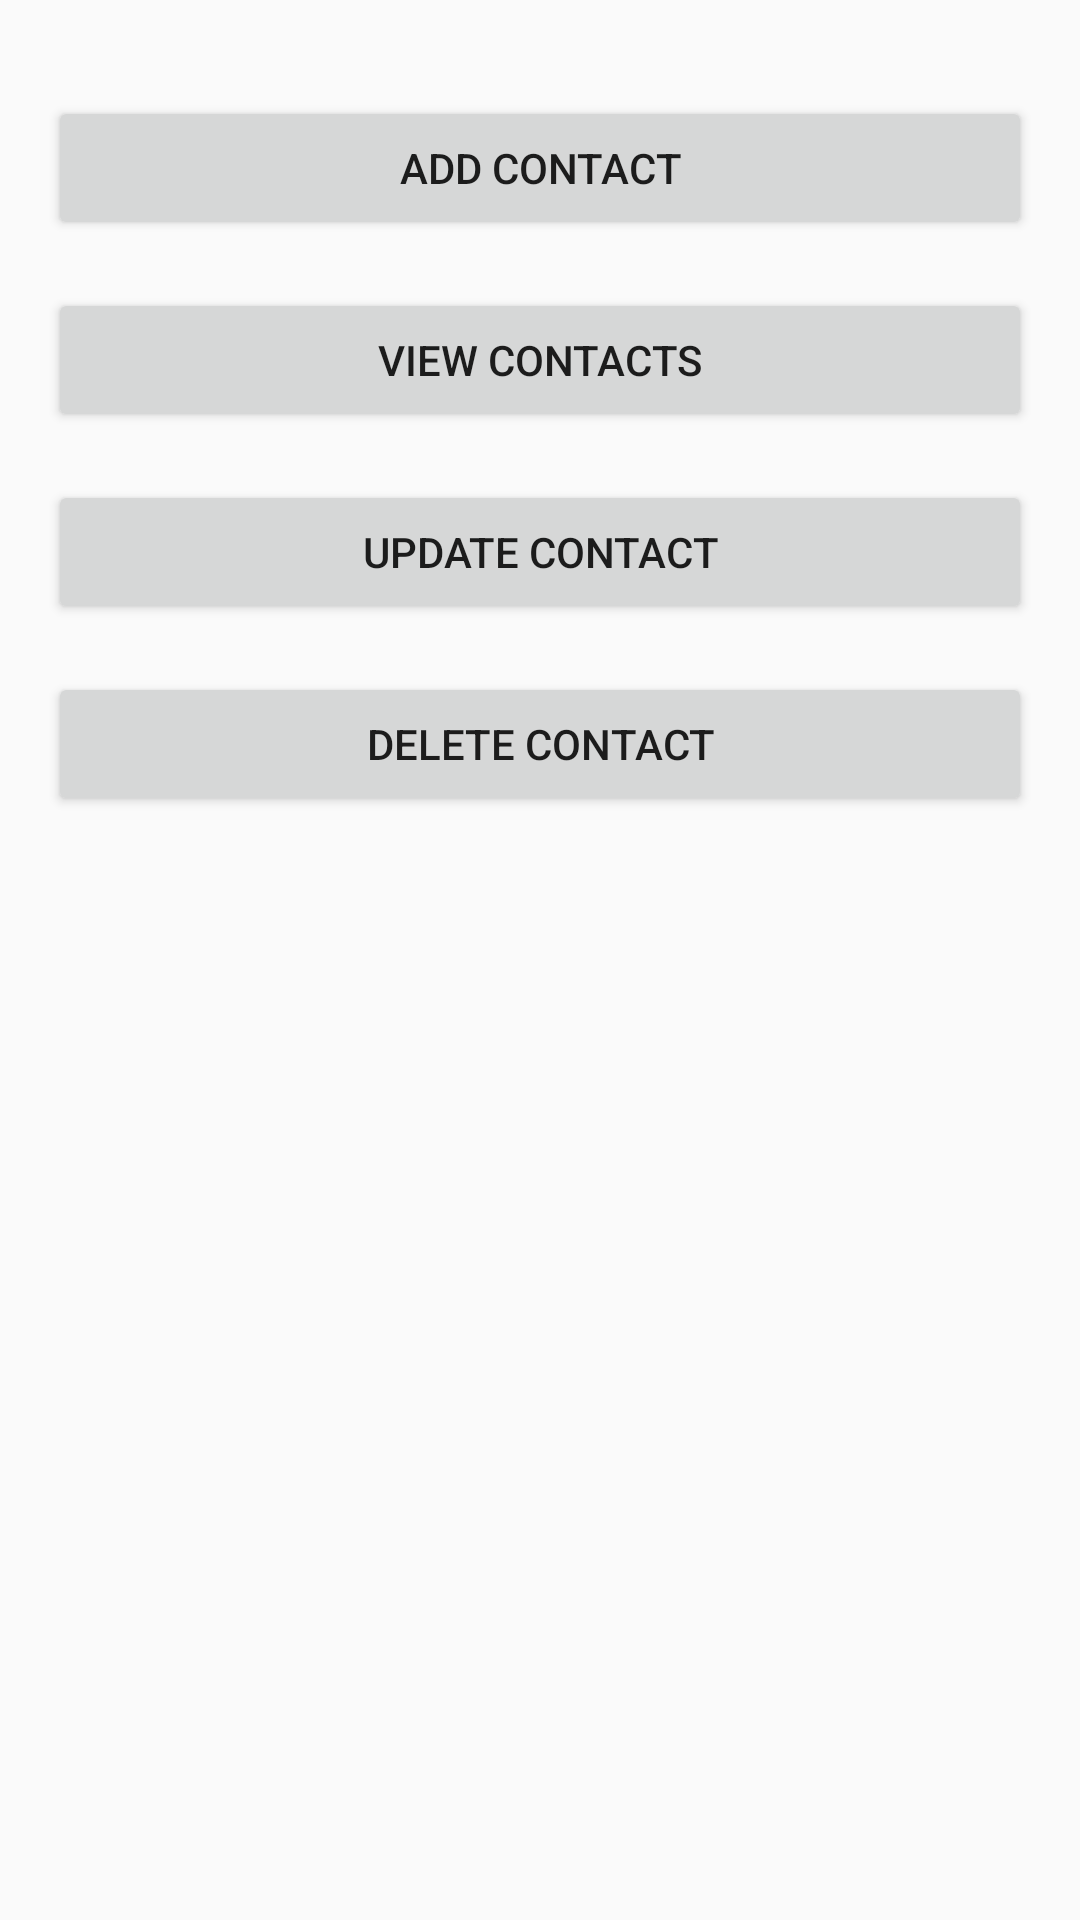

Here is an Android app screen rendered from its layout file. Give the layout XML and the strings, colors and styles it references.
<!-- AndroidManifest.xml: application theme AppTheme -->
<!-- res/layout/fragment_sqlite_home.xml -->
<?xml version="1.0" encoding="utf-8"?>
<android.support.constraint.ConstraintLayout xmlns:android="http://schemas.android.com/apk/res/android"
    xmlns:app="http://schemas.android.com/apk/res-auto"
    xmlns:tools="http://schemas.android.com/tools"
    android:layout_width="match_parent"
    android:layout_height="match_parent"
    tools:context=".SQLiteHomeFragment">


    <Button
        android:id="@+id/SQLite_home_button_save"
        android:layout_width="0dp"
        android:layout_height="wrap_content"
        android:layout_marginStart="16dp"
        android:layout_marginTop="32dp"
        android:layout_marginEnd="16dp"
        android:text="Add Contact"
        app:layout_constraintEnd_toEndOf="parent"
        app:layout_constraintStart_toStartOf="parent"
        app:layout_constraintTop_toTopOf="parent" />

    <Button
        android:id="@+id/SQLite_home_button_view"
        android:layout_width="0dp"
        android:layout_height="wrap_content"
        android:layout_marginStart="16dp"
        android:layout_marginTop="16dp"
        android:layout_marginEnd="16dp"
        android:text="View Contacts"
        app:layout_constraintEnd_toEndOf="parent"
        app:layout_constraintStart_toStartOf="parent"
        app:layout_constraintTop_toBottomOf="@+id/SQLite_home_button_save" />

    <Button
        android:id="@+id/SQLite_home_button_update"
        android:layout_width="0dp"
        android:layout_height="wrap_content"
        android:layout_marginStart="16dp"
        android:layout_marginTop="16dp"
        android:layout_marginEnd="16dp"
        android:text="Update Contact"
        app:layout_constraintEnd_toEndOf="parent"
        app:layout_constraintStart_toStartOf="parent"
        app:layout_constraintTop_toBottomOf="@+id/SQLite_home_button_view" />

    <Button
        android:id="@+id/SQLite_home_button_delete"
        android:layout_width="0dp"
        android:layout_height="wrap_content"
        android:layout_marginStart="16dp"
        android:layout_marginTop="16dp"
        android:layout_marginEnd="16dp"
        android:text="Delete Contact"
        app:layout_constraintEnd_toEndOf="parent"
        app:layout_constraintStart_toStartOf="parent"
        app:layout_constraintTop_toBottomOf="@+id/SQLite_home_button_update" />

</android.support.constraint.ConstraintLayout>
<!-- resources referenced by this layout -->
<resources>
  <style name="AppTheme" parent="Theme.AppCompat.Light.DarkActionBar">
          
          <item name="colorPrimary">@color/colorPeterRiver</item>
          <item name="colorPrimaryDark">@color/colorBelizeHole</item>
          <item name="colorAccent">@color/colorAccent</item>
      </style>
  <color name="colorPeterRiver">#3498db</color>
  <color name="colorBelizeHole">#2980b9</color>
  <color name="colorAccent">#D81B60</color>
</resources>
